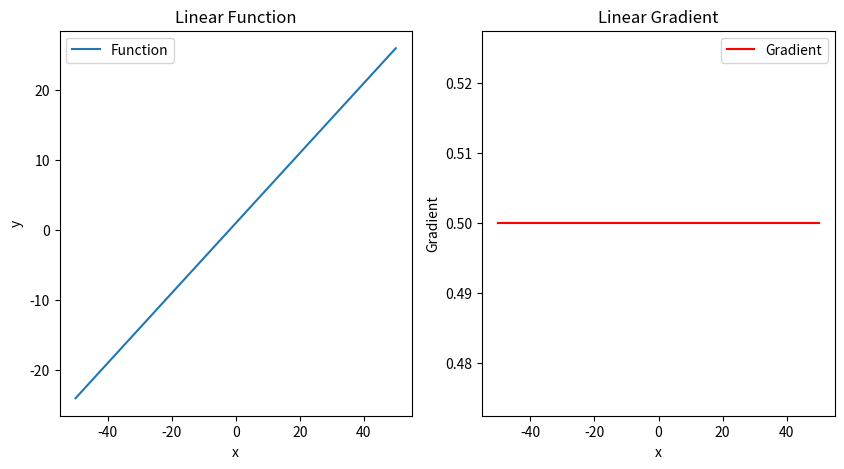
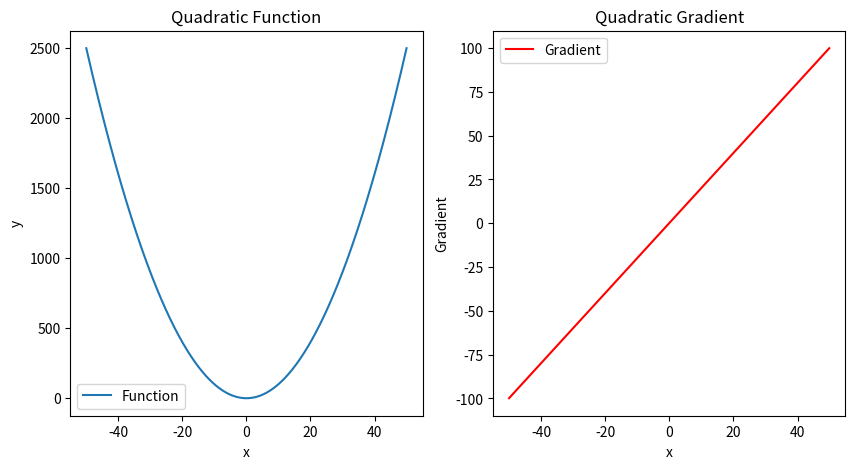
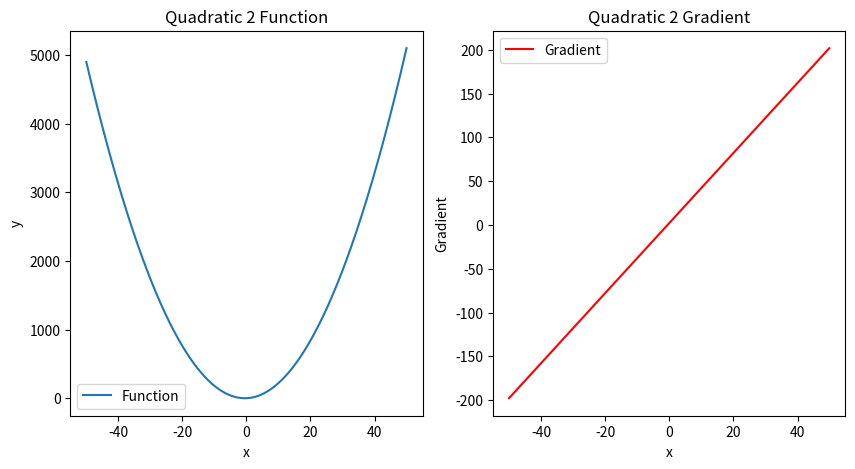
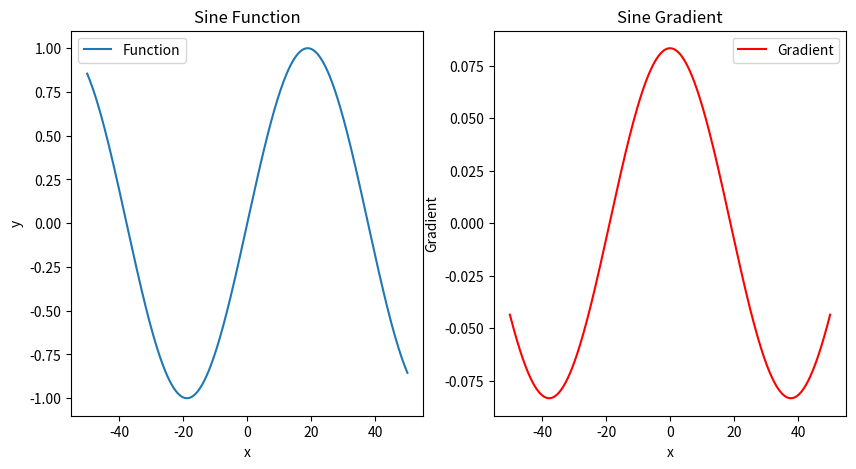

Source code (Python) for these figures, in order:
import numpy as np
import matplotlib.pyplot as plt

def compute_gradient(function, x_range=(-50, 50.1, 0.1)):
    """
    Computes the gradient using finite differences.
    
    Parameters:
    function : function
        The function to compute values for.
    x_range : tuple
        The range of x values (start, stop, step).
    
    Returns:
    array_xy : ndarray
        Concatenated x and y values.
    gradient : ndarray
        The gradient of the function.
    """
    x = np.arange(*x_range)
    y = function(x)
    gradient = np.diff(y) / np.diff(x)  # Compute gradient using finite differences
    array_xy = np.column_stack((x, y))
    
    return array_xy, gradient

def function1(x):
    return (1/2) * x + 1

def function2(x):
    return x ** 2

def function3(x):
    return 2 * x ** 2 + 2 * x

def function4(x):
    return np.sin(x / 12)

def plot_function_and_gradient(x, y, gradient, title):
    """Plots function and its gradient."""
    plt.figure(figsize=(10, 5))
    
    plt.subplot(1, 2, 1)
    plt.plot(x, y, label='Function')
    plt.xlabel('x')
    plt.ylabel('y')
    plt.title(f'{title} Function')
    plt.legend()
    
    plt.subplot(1, 2, 2)
    plt.plot(x[:-1], gradient, label='Gradient', color='red')
    plt.xlabel('x')
    plt.ylabel('Gradient')
    plt.title(f'{title} Gradient')
    plt.legend()
    
    plt.show()

# Compute gradients and plot results
for func, title in zip([function1, function2, function3, function4],
                        ['Linear', 'Quadratic', 'Quadratic 2', 'Sine']):
    array_xy, gradient = compute_gradient(func)
    plot_function_and_gradient(array_xy[:, 0], array_xy[:, 1], gradient, title)

# Find minimum y-value for each function
for func, title in zip([function2, function3, function4], ['Quadratic', 'Quadratic 2', 'Sine']):
    x = np.arange(-50, 50.1, 0.1)
    y = func(x)
    min_index = np.argmin(y)
    min_value = y[min_index]
    
    print(f"Minimum y-value for {title} function: {min_value} at x = {x[min_index]}")
